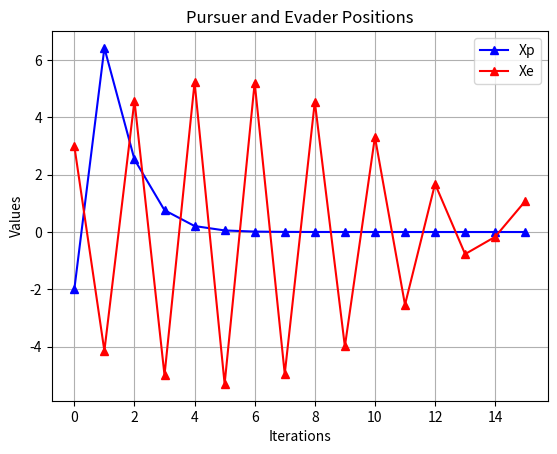

Reproduce this figure in Python.
# -*- coding: utf-8 -*-
"""
Created on Tue Jun 28 11:15:45 2022

[redacted]
"""

import numpy as np
#import timescalecalculus as tsc
from numpy import transpose as tr
from numpy import array as mat
from numpy import linalg
import matplotlib.pyplot as plt
import scipy.stats as stats
import random

#Define Matrices
I = mat([[1,0,0,0],[0,1,0,0],[0,0,1,0],[0,0,0,1]])
x0 = mat([[-2],[.5],[3],[.5]])
A = mat([[2, 1, 0, 0],[0, 3.3, 0, 0],[0, 0, -2, -1],[0, 0, 0, 3.33]])
B = mat([[.75],[2],[0],[0]])
C = mat([[0],[0],[-1],[1.67]])

Q = I
R = mat([[1]])
W = mat([[1]])

F = ((B.dot(linalg.inv(R))).dot(tr(B))) - ((C.dot(linalg.inv(W))).dot(tr(C)))

#Set Trials
n=15

#Initialize and B.C.
s = I
S = list(mat([(s)]))

Kp = []

Ke = []

u = []

v = []
 
x = list(mat([x0]))

i = n-1

mu = 1.5

xp = [x0[0,0]]

xe = [x0[2,0]]
while i >= 0:
    kp=((((linalg.inv(R)).dot(tr(B))).dot(s)).dot(linalg.inv(I + mu*(F.dot(s))))).dot(I+mu*A)
    Kp.insert(0,kp)
    ke=((((linalg.inv(W)).dot(tr(C))).dot(s)).dot(linalg.inv(I + mu*(F.dot(s))))).dot(I+mu*A)
    Ke.insert(0,ke)
    z = A - (B.dot(kp)) + (C.dot(ke))
    s1 = mu*((tr(z)).dot(s))
    s2 = mu*(((I + mu*tr(z)).dot(s)).dot(z))
    s3 = (mu*((tr(kp).dot(R)).dot(kp))) - (mu*((tr(ke).dot(W)).dot(ke)))
    s = s + (mu*Q) + s1 + s2 +s3
    S.insert(0,s)
    i = i-1
    
for i in range (0,n):
    u.append(-Kp[i].dot(x[i]))
    v.append(Ke[i].dot(x[i]))
    xnew = ((I+(mu*A)).dot(x[i]) + mu*(B.dot(u[i])) + mu*(C.dot(v[i])))
    x.append(xnew)
    xp.append(xnew[0,0])
    xe.append(xnew[2,0])

iterations = []    
for i in range (0,n+1):
    iterations.append(i)
    
plt.figure(1)
plt.plot(iterations,xp,'b-^',label='Xp')
plt.plot(iterations,xe,'r-^',label='Xe')
#Blue is Estimation, Red is Sim
plt.xlabel('Iterations')
plt.ylabel('Values')
plt.title('Pursuer and Evader Positions')
plt.grid(True)
plt.legend()
plt.show()


